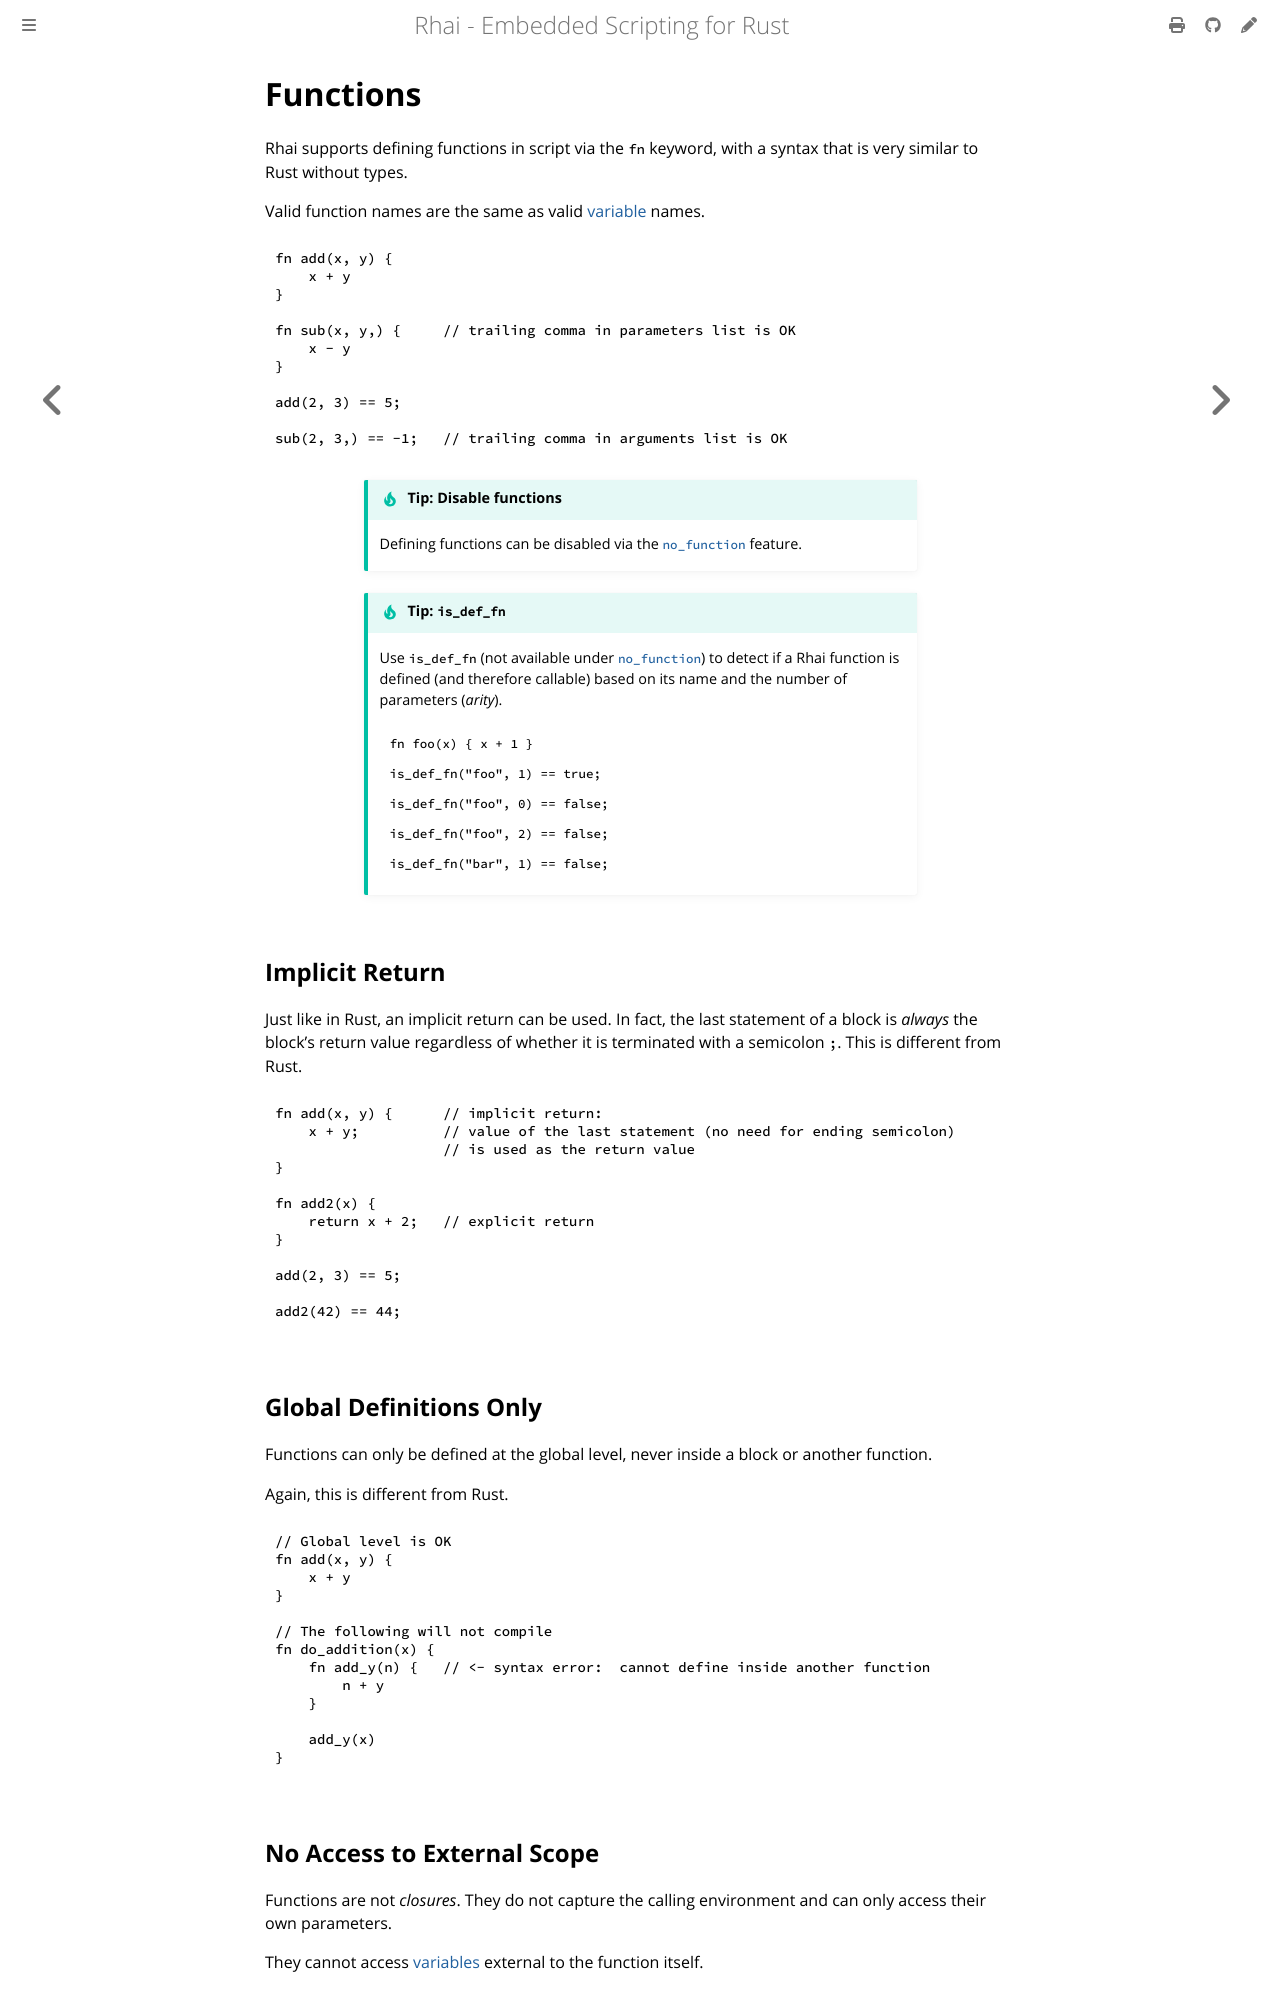

repository: rhaiscript/book · page: language/functions.html · generator: mdbook

Functions
=========

{{#include ../links.md}}

Rhai supports defining functions in script via the `fn` keyword, with a syntax that is very similar to Rust without types.

Valid function names are the same as valid [variable] names.

```rust
fn add(x, y) {
    x + y
}

fn sub(x, y,) {     // trailing comma in parameters list is OK
    x - y
}

add(2, 3) == 5;

sub(2, 3,) == -1;   // trailing comma in arguments list is OK
```

```admonish tip.small "Tip: Disable functions"

Defining functions can be disabled via the [`no_function`] feature.
```

~~~admonish tip.small "Tip: `is_def_fn`"

Use `is_def_fn` (not available under [`no_function`]) to detect if a Rhai function is defined
(and therefore callable) based on its name and the number of parameters (_arity_).

```rust
fn foo(x) { x + 1 }

is_def_fn("foo", 1) == true;

is_def_fn("foo", 0) == false;

is_def_fn("foo", 2) == false;

is_def_fn("bar", 1) == false;
```
~~~


Implicit Return
---------------

Just like in Rust, an implicit return can be used. In fact, the last statement of a block is
_always_ the block's return value regardless of whether it is terminated with a semicolon `;`.
This is different from Rust.

```rust
fn add(x, y) {      // implicit return:
    x + y;          // value of the last statement (no need for ending semicolon)
                    // is used as the return value
}

fn add2(x) {
    return x + 2;   // explicit return
}

add(2, 3) == 5;

add2(42) == 44;
```


Global Definitions Only
-----------------------

Functions can only be defined at the global level, never inside a block or another function.

Again, this is different from Rust.

```rust
// Global level is OK
fn add(x, y) {
    x + y
}

// The following will not compile
fn do_addition(x) {
    fn add_y(n) {   // <- syntax error:  cannot define inside another function
        n + y
    }

    add_y(x)
}
```


No Access to External Scope
---------------------------

Functions are not _closures_. They do not capture the calling environment and can only access their
own parameters.

They cannot access [variables] external to the function itself.

```rust
let x = 42;

fn foo() {
    x               // <- error: variable 'x' not found
}
```
